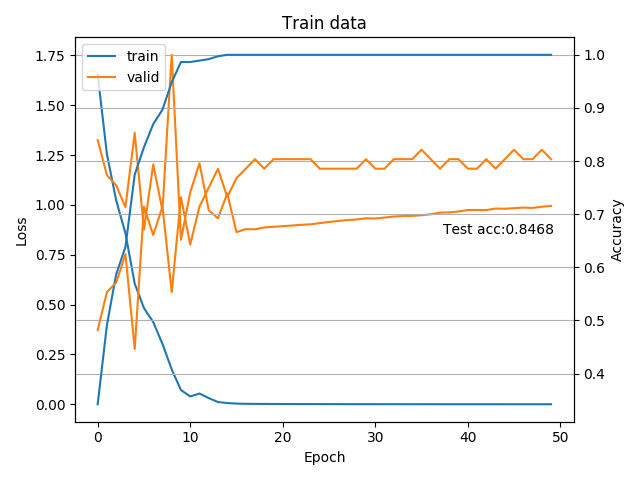

Data behind this chart, as committed beside it:
1.653291025887364984e+00, 1.253717066153235971e+00, 1.022260603697403569e+00, 8.574648318083389897e-01, 6.052655836810236778e-01, 4.823904400286467276e-01, 4.125073576427024102e-01, 3.029938194414843466e-01, 1.749754021673098903e-01, 7.130964349388428658e-02, 3.938265365507939708e-02, 5.400899490948928711e-02, 3.110432161180221380e-02, 1.136708336011709071e-02, 6.267616264623306066e-03, 3.544858694785153145e-03, 2.444416114999710312e-03, 2.034227996457206242e-03, 1.785330419965169314e-03, 1.567581773522998224e-03, 1.407821820897009728e-03, 1.301753191712676878e-03, 1.170460136010028013e-03, 1.056130904623347761e-03
3.423913043478261087e-01, 4.918478260869565410e-01, 5.869565217391304879e-01, 6.385869565217391353e-01, 7.744565217391304879e-01, 8.260869565217391353e-01, 8.695652173913043237e-01, 8.967391304347825942e-01, 9.483695652173913526e-01, 9.864130434782608647e-01, 9.864130434782608647e-01, 9.891304347826086474e-01, 9.918478260869565410e-01, 9.972826086956522174e-01, 1.000000000000000000e+00, 1.000000000000000000e+00, 1.000000000000000000e+00, 1.000000000000000000e+00, 1.000000000000000000e+00, 1.000000000000000000e+00, 1.000000000000000000e+00, 1.000000000000000000e+00, 1.000000000000000000e+00, 1.000000000000000000e+00
1.325158630098615342e+00, 1.148880260331290204e+00, 1.097722785813467938e+00, 9.883533247879573436e-01, 1.361431036676679307e+00, 8.756328139986310211e-01, 1.202947327068873751e+00, 9.715444275311061473e-01, 1.752639919519424438e+00, 8.247285570417132172e-01, 1.062491187027522432e+00, 1.208653330802917480e+00, 9.732812047004699707e-01, 9.322331036840166840e-01, 1.057492066706929856e+00, 8.631886467337608337e-01, 8.785899345363888946e-01, 8.774328955582210154e-01, 8.869176847594124613e-01, 8.901490952287401948e-01, 8.931777264390673432e-01, 8.965345599821635814e-01, 8.999789793576512542e-01, 9.025852233171463013e-01
4.821428571428571508e-01, 5.535714285714286031e-01, 5.714285714285713969e-01, 6.250000000000000000e-01, 4.464285714285714524e-01, 7.142857142857143016e-01, 6.607142857142856984e-01, 7.142857142857143016e-01, 5.535714285714286031e-01, 7.321428571428570953e-01, 6.428571428571429047e-01, 7.142857142857143016e-01, 7.500000000000000000e-01, 7.857142857142856984e-01, 7.321428571428570953e-01, 7.678571428571429047e-01, 7.857142857142856984e-01, 8.035714285714286031e-01, 7.857142857142856984e-01, 8.035714285714286031e-01, 8.035714285714286031e-01, 8.035714285714286031e-01, 8.035714285714286031e-01, 8.035714285714286031e-01
6.846946853775162101e-01, 0.000000000000000000e+00, 0.000000000000000000e+00, 0.000000000000000000e+00, 0.000000000000000000e+00, 0.000000000000000000e+00, 0.000000000000000000e+00, 0.000000000000000000e+00, 0.000000000000000000e+00, 0.000000000000000000e+00, 0.000000000000000000e+00, 0.000000000000000000e+00, 0.000000000000000000e+00, 0.000000000000000000e+00, 0.000000000000000000e+00, 0.000000000000000000e+00, 0.000000000000000000e+00, 0.000000000000000000e+00, 0.000000000000000000e+00, 0.000000000000000000e+00, 0.000000000000000000e+00, 0.000000000000000000e+00, 0.000000000000000000e+00, 0.000000000000000000e+00
8.468468468468468568e-01, 0.000000000000000000e+00, 0.000000000000000000e+00, 0.000000000000000000e+00, 0.000000000000000000e+00, 0.000000000000000000e+00, 0.000000000000000000e+00, 0.000000000000000000e+00, 0.000000000000000000e+00, 0.000000000000000000e+00, 0.000000000000000000e+00, 0.000000000000000000e+00, 0.000000000000000000e+00, 0.000000000000000000e+00, 0.000000000000000000e+00, 0.000000000000000000e+00, 0.000000000000000000e+00, 0.000000000000000000e+00, 0.000000000000000000e+00, 0.000000000000000000e+00, 0.000000000000000000e+00, 0.000000000000000000e+00, 0.000000000000000000e+00, 0.000000000000000000e+00
